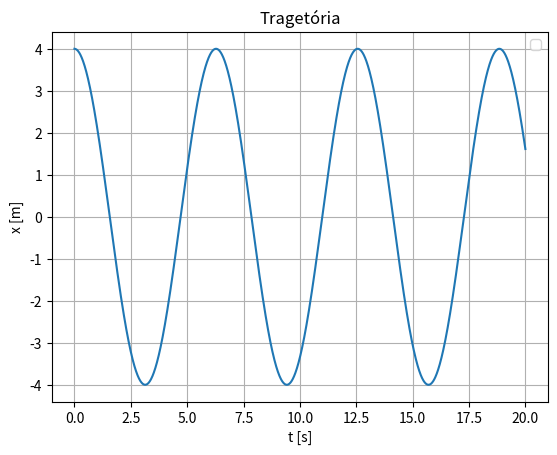

This chart was generated by the following Python code:
# -*- coding: utf-8 -*-
"""
Created on Thu May 18 16:09:46 2023

[redacted]
"""

import numpy as np
import matplotlib.pyplot as plt

global x, k, m

def acel(x, m, k):
    return (-k*x)/m
def met_euler_1d(x0, v0, dt, Nt, acel, m):
    x = np.zeros(Nt)
    vx = np.zeros(Nt)
    x[0] = x0
    vx[0] = v0
    for i in range(Nt-1):
        ax = -k*x[i]
        vx[i+1] = vx[i] +ax*dt
        x[i+1] = x[i] + vx[i + 1]*dt
    return x, vx

def viz_data(x, y, title, xlabel, ylabel):
    plt.figure()
    plt.plot(x,y)#,label='Euler-Cromer')
    plt.legend()
    plt.ylabel(ylabel)
    plt.xlabel(xlabel)
    plt.title(title)
    plt.grid()
    plt.show()

#dados
m = 1 #kg
k = 1 #N/m
x0 = 4
v0 = 0
dt = 0.01
t0 = 0
tf = 20
Nt = int(np.ceil((tf-t0)/dt)+1)
t = np.linspace(t0, tf, Nt) 


[x, vx] = met_euler_1d(x0, v0, dt, Nt, acel, m)
viz_data(t, x, "Tragetória", "t [s]", "x [m]")

#alínea b)
xmax = []
i = 2
x_ext = []
t_ext = []

def maxminv(x0,x1,x2,y0,y1,y2):
    # Máximo ou mínimo usando o polinómio de Lagrange
    # Dados (input): (x0,y0), (x1,y1) e (x2,y2)
    # Resultados (output): xm, ymax
    xab=x0-x1
    xac=x0-x2
    xbc=x1-x2
    a=y0/(xab*xac)
    b=-y1/(xab*xbc)
    c=y2/(xac*xbc)
    xmla=(b+c)*x0+(a+c)*x1+(a+b)*x2
    xm=0.5*xmla/(a+b+c)
    xta=xm-x0
    xtb=xm-x1
    xtc=xm-x2
    ymax=a*xtb*xtc+b*xta*xtc+c*xta*xtb
    return xm, ymax

while True:
    if x[i]>x[i-1] and x[i] > x[i+1]:
        tm, xm = maxminv(t[i-1], t[i], t[i+1], x[i-1],x[i], x[i+1])
        x_ext.append(xm)
        t_ext.append(tm)
        k += 1
        
    if x[i]< x[i-1] and x[i] < x[i+1]:
        tm, xm = maxminv(t[i-1], t[i], t[i+1], x[i-1],x[i], x[i+1])
        x_ext.append(xm)
        t_ext.append(tm)
        k += 1 
    if k == 4:
        break
    i += 1

A = (x_ext[1]-x_ext[0])/2
T = t_ext[2]-t_ext[0]

print(A)
print(T)

